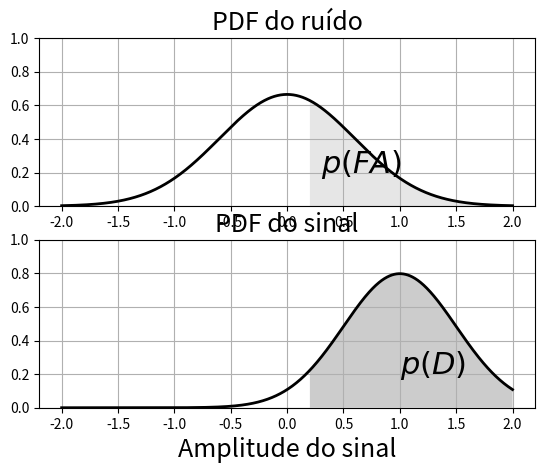

Recreate this plot in Python.
# coding=utf-8
from numpy import * 
from scipy import * 
from matplotlib.pyplot import *

# Médias e variâncias do ruído e do sinal
mun    = 0.0
sigman = 0.6
mus    = 1.0
sigmas = 0.5
xt = 0.2

n = 1000

x = linspace(-2,2,n)
y = (x-mun)/sigman
pdfn = 1/( sqrt(2*pi)*sigman )*exp( -0.5*y*y )
y = (x-mus)/sigmas
pdfs = 1/( sqrt(2*pi)*sigmas )*exp( -0.5*y*y )
yaux = zeros(n)

figure(1)
subplot(211),plot(x,pdfn,'k',linewidth=2)
fill_between(x,pdfn,yaux,where=x>xt,
facecolor='0.9')
text(0.3, 0.2, r'$p(FA)$', fontsize=22)
title(u'PDF do ruído',fontsize=18)
ylim(0,1)
grid(True)
subplot(212),plot(x,pdfs,'k',linewidth=2)
fill_between(x,pdfs,yaux,where=x>xt,
facecolor='0.8')
text(1.0, 0.2, r'$p(D)$', fontsize=22)
title(u'PDF do sinal',fontsize=18)
ylim(0,1)
grid(True)
xlabel('Amplitude do sinal',fontsize=18)

show()
